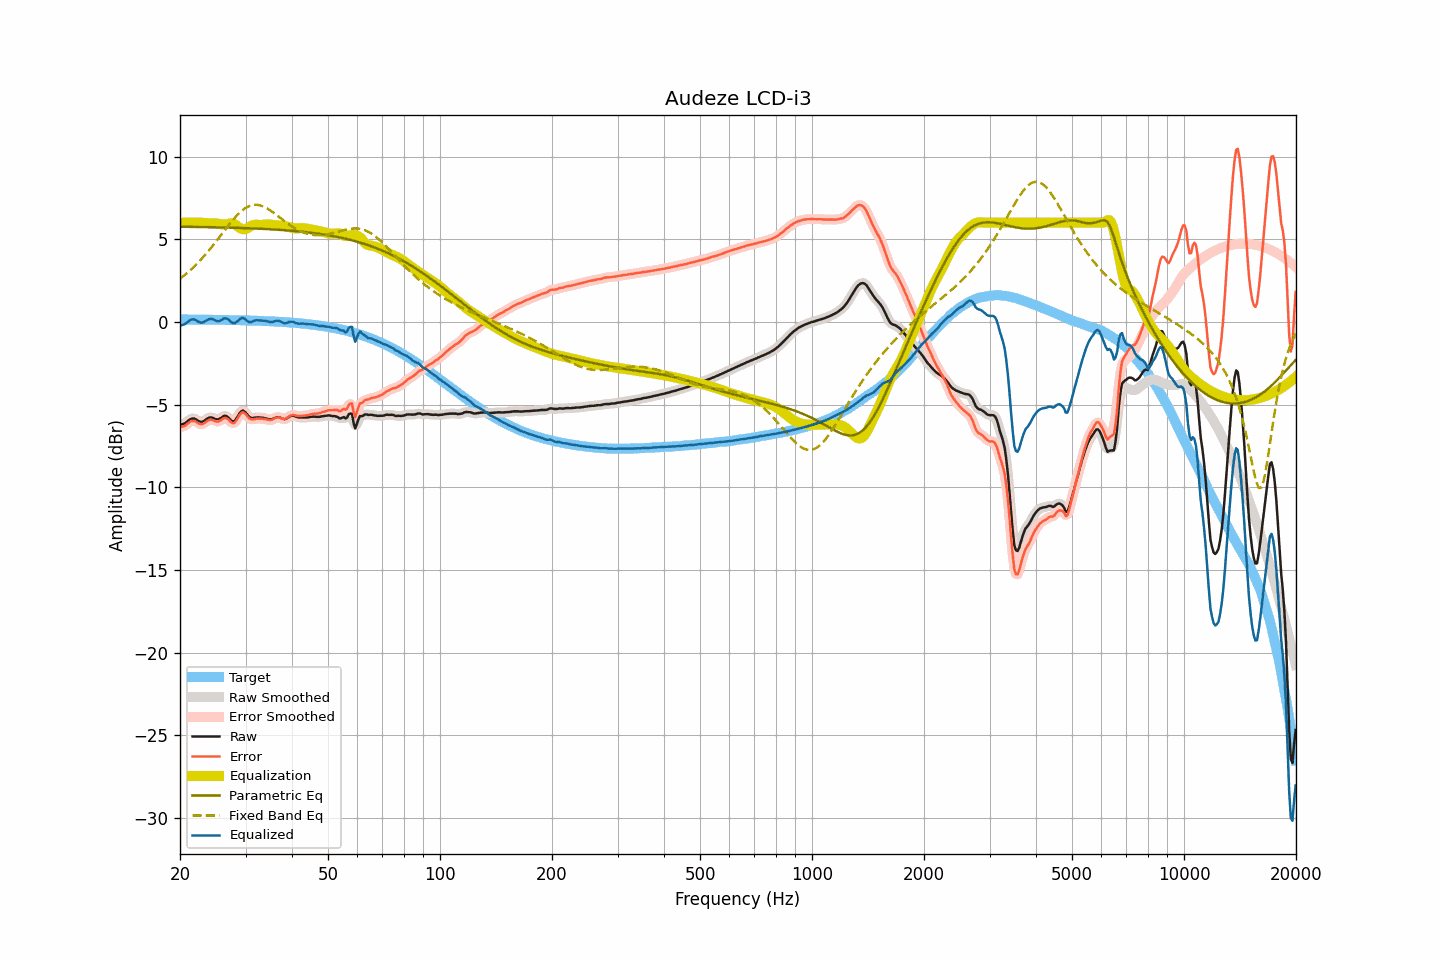

The data file committed next to this chart (first rows):
frequency, raw, smoothed, error, error_smoothed, equalization, parametric_eq, fixed_band_eq, equalized_raw, equalized_smoothed, target
20.00, -6.21, -6.21, -6.36, -6.36, 6.00, 5.76, 2.61, -0.21, -0.21, 0.15
20.20, -6.19, -6.20, -6.34, -6.35, 6.00, 5.76, 2.69, -0.19, -0.20, 0.15
20.40, -6.16, -6.17, -6.31, -6.32, 6.00, 5.75, 2.76, -0.16, -0.17, 0.15
20.61, -6.13, -6.12, -6.28, -6.27, 6.00, 5.75, 2.84, -0.13, -0.12, 0.15
20.81, -6.06, -6.06, -6.21, -6.21, 6.00, 5.75, 2.92, -0.06, -0.06, 0.15
21.02, -5.98, -5.98, -6.13, -6.13, 6.00, 5.75, 3.01, 0.01, 0.02, 0.15
21.23, -5.90, -5.91, -6.05, -6.06, 6.00, 5.75, 3.09, 0.09, 0.09, 0.15
21.44, -5.85, -5.86, -6.00, -6.00, 6.00, 5.75, 3.18, 0.14, 0.14, 0.15
21.66, -5.84, -5.84, -5.99, -5.98, 6.00, 5.75, 3.27, 0.15, 0.16, 0.14
21.87, -5.84, -5.85, -5.99, -6.00, 6.00, 5.75, 3.37, 0.15, 0.14, 0.14
22.09, -5.89, -5.90, -6.04, -6.04, 6.00, 5.74, 3.46, 0.10, 0.10, 0.14
22.31, -5.96, -5.96, -6.11, -6.10, 6.00, 5.74, 3.56, 0.04, 0.05, 0.14
22.54, -6.01, -6.01, -6.15, -6.15, 6.00, 5.74, 3.66, -0.01, -0.01, 0.14
22.76, -6.04, -6.04, -6.18, -6.18, 6.00, 5.74, 3.77, -0.04, -0.04, 0.14
22.99, -6.03, -6.03, -6.17, -6.17, 5.99, 5.74, 3.87, -0.04, -0.03, 0.14
23.22, -5.98, -5.98, -6.12, -6.12, 5.98, 5.74, 3.98, -0.00, 0.00, 0.14
23.45, -5.91, -5.91, -6.05, -6.05, 5.97, 5.73, 4.09, 0.06, 0.06, 0.14
23.69, -5.84, -5.85, -5.98, -5.98, 5.96, 5.73, 4.21, 0.12, 0.12, 0.14
23.92, -5.79, -5.80, -5.93, -5.93, 5.96, 5.73, 4.32, 0.17, 0.16, 0.14
24.16, -5.77, -5.78, -5.91, -5.91, 5.96, 5.73, 4.44, 0.19, 0.19, 0.13
24.40, -5.78, -5.79, -5.92, -5.92, 5.97, 5.73, 4.56, 0.19, 0.18, 0.13
24.65, -5.82, -5.83, -5.95, -5.96, 5.97, 5.72, 4.68, 0.15, 0.14, 0.13
24.89, -5.87, -5.87, -6.00, -6.00, 5.96, 5.72, 4.81, 0.09, 0.09, 0.13
25.14, -5.89, -5.89, -6.02, -6.02, 5.95, 5.72, 4.93, 0.05, 0.06, 0.13
25.39, -5.89, -5.88, -6.02, -6.01, 5.93, 5.72, 5.06, 0.04, 0.05, 0.13
25.65, -5.83, -5.83, -5.96, -5.96, 5.92, 5.72, 5.19, 0.08, 0.08, 0.13
25.91, -5.77, -5.77, -5.90, -5.89, 5.91, 5.71, 5.31, 0.13, 0.14, 0.12
26.16, -5.70, -5.71, -5.83, -5.83, 5.90, 5.71, 5.44, 0.19, 0.19, 0.12
26.43, -5.67, -5.68, -5.79, -5.80, 5.89, 5.71, 5.57, 0.22, 0.21, 0.12
26.69, -5.70, -5.71, -5.82, -5.83, 5.91, 5.71, 5.69, 0.20, 0.20, 0.12
26.96, -5.77, -5.78, -5.89, -5.90, 5.93, 5.70, 5.82, 0.16, 0.15, 0.12
27.23, -5.88, -5.88, -6.00, -5.99, 5.95, 5.70, 5.94, 0.07, 0.07, 0.12
27.50, -5.97, -5.97, -6.09, -6.08, 5.96, 5.70, 6.06, -0.01, -0.01, 0.11
27.77, -6.01, -6.01, -6.12, -6.12, 5.95, 5.70, 6.18, -0.07, -0.06, 0.11
28.05, -5.99, -5.97, -6.10, -6.08, 5.91, 5.69, 6.29, -0.09, -0.06, 0.11
28.33, -5.85, -5.86, -5.96, -5.96, 5.84, 5.69, 6.40, -0.01, -0.01, 0.11
28.62, -5.71, -5.70, -5.81, -5.81, 5.77, 5.69, 6.50, 0.06, 0.07, 0.11
28.90, -5.53, -5.54, -5.64, -5.64, 5.69, 5.68, 6.59, 0.16, 0.16, 0.10
29.19, -5.42, -5.43, -5.52, -5.53, 5.64, 5.68, 6.68, 0.22, 0.21, 0.10
29.48, -5.35, -5.38, -5.45, -5.48, 5.61, 5.68, 6.76, 0.26, 0.23, 0.10
29.78, -5.41, -5.41, -5.51, -5.50, 5.61, 5.67, 6.84, 0.19, 0.20, 0.10
30.08, -5.49, -5.50, -5.59, -5.59, 5.63, 5.67, 6.90, 0.13, 0.13, 0.09
30.38, -5.62, -5.62, -5.71, -5.71, 5.67, 5.67, 6.96, 0.05, 0.05, 0.09
30.68, -5.73, -5.72, -5.82, -5.81, 5.73, 5.66, 7.00, -0.00, 0.01, 0.09
30.99, -5.79, -5.79, -5.88, -5.87, 5.79, 5.66, 7.04, -0.00, 0.00, 0.09
31.30, -5.81, -5.81, -5.90, -5.89, 5.84, 5.66, 7.06, 0.02, 0.03, 0.08
31.61, -5.80, -5.80, -5.88, -5.88, 5.87, 5.65, 7.08, 0.06, 0.06, 0.08
31.93, -5.78, -5.79, -5.86, -5.86, 5.88, 5.65, 7.08, 0.10, 0.09, 0.08
32.24, -5.77, -5.78, -5.85, -5.85, 5.88, 5.64, 7.08, 0.10, 0.10, 0.07
32.57, -5.77, -5.77, -5.84, -5.84, 5.87, 5.64, 7.06, 0.10, 0.09, 0.07
32.89, -5.78, -5.78, -5.85, -5.85, 5.86, 5.63, 7.04, 0.08, 0.08, 0.07
33.22, -5.79, -5.79, -5.85, -5.85, 5.87, 5.63, 7.01, 0.07, 0.08, 0.06
33.55, -5.80, -5.81, -5.86, -5.86, 5.88, 5.62, 6.97, 0.07, 0.07, 0.06
33.89, -5.82, -5.83, -5.88, -5.88, 5.89, 5.62, 6.92, 0.07, 0.06, 0.05
34.23, -5.85, -5.85, -5.90, -5.90, 5.90, 5.61, 6.87, 0.04, 0.05, 0.05
34.57, -5.87, -5.88, -5.92, -5.92, 5.90, 5.61, 6.81, 0.03, 0.02, 0.04
34.92, -5.89, -5.89, -5.93, -5.93, 5.89, 5.60, 6.75, -0.00, 0.00, 0.04
35.27, -5.88, -5.88, -5.92, -5.91, 5.88, 5.60, 6.69, -0.01, -0.00, 0.04
35.62, -5.85, -5.85, -5.88, -5.88, 5.86, 5.59, 6.62, 0.01, 0.01, 0.03
35.97, -5.80, -5.81, -5.83, -5.83, 5.85, 5.59, 6.54, 0.05, 0.04, 0.03
... 635 more rows
